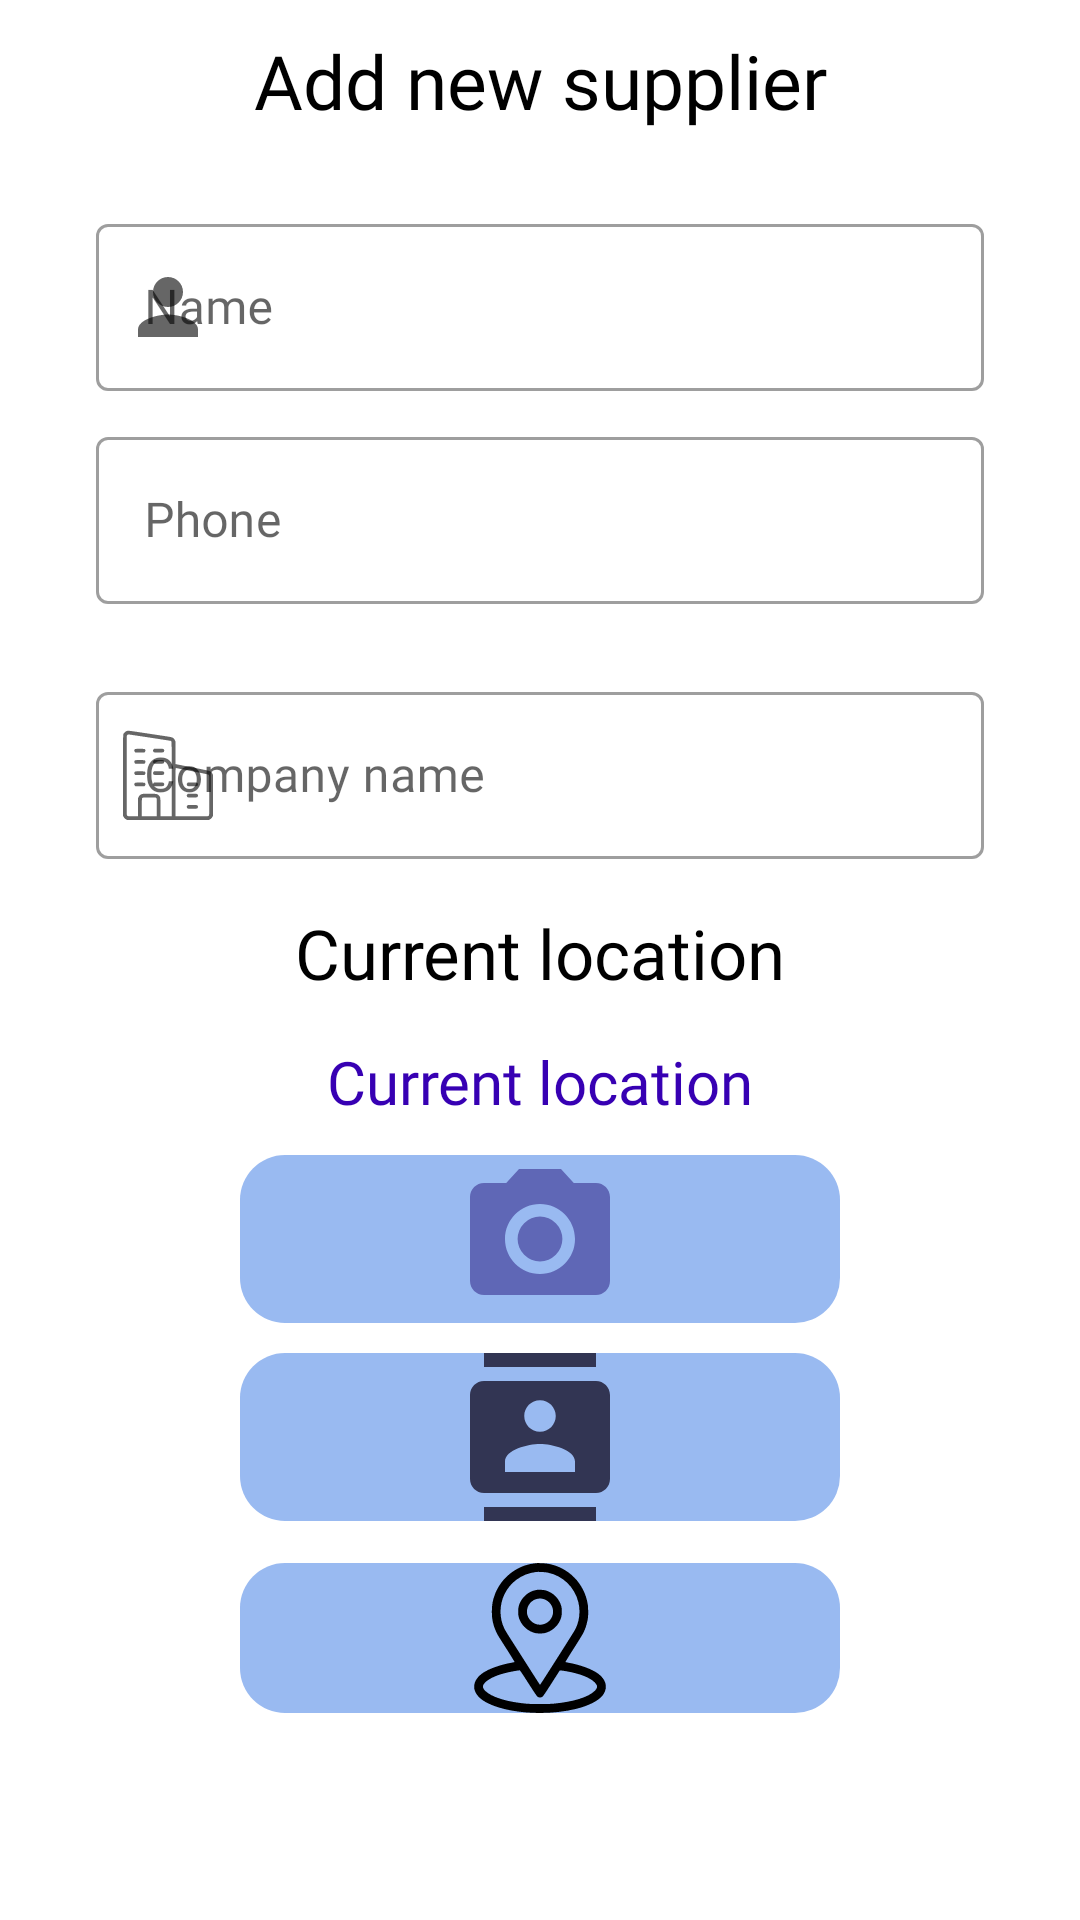

This screen was rendered from an Android layout file. Write that file and the resources it references.
<!-- AndroidManifest.xml: application theme Theme.Besoin -->
<!-- res/layout/supplier_fill_layout.xml -->
<?xml version="1.0" encoding="utf-8"?>
<androidx.constraintlayout.widget.ConstraintLayout xmlns:android="http://schemas.android.com/apk/res/android"
    android:layout_width="match_parent"
    android:layout_height="match_parent"
    xmlns:app="http://schemas.android.com/apk/res-auto"
   >

    <com.google.android.material.textfield.TextInputLayout
        style="@style/Widget.MaterialComponents.TextInputLayout.OutlinedBox"
        android:id="@+id/Phone_ET_Layout"
        android:layout_width="match_parent"
        android:layout_marginStart="32dp"
        android:layout_marginEnd="32dp"
        android:layout_height="wrap_content"
        android:layout_marginTop="10dp"
        android:autofillHints=""
        android:ems="10"
        android:hint="@string/Phone"
        app:endIconMode="clear_text"
        app:endIconDrawable="@drawable/delete_text"
        android:minHeight="48dp"
        android:textAlignment="center"
        app:startIconDrawable="@drawable/phone"
        app:layout_constraintBottom_toBottomOf="parent"
        app:layout_constraintEnd_toEndOf="parent"
        app:layout_constraintHorizontal_bias="0.497"
        app:layout_constraintStart_toStartOf="parent"
        app:layout_constraintTop_toBottomOf="@+id/Name_ET_layout"
        app:layout_constraintVertical_bias="0.0" >

        <com.google.android.material.textfield.TextInputEditText
            android:id="@+id/Phone_ET"
            android:fontFamily="@font/nunito_bold"

            android:inputType="phone"
            android:layout_width="match_parent"
            android:layout_height="wrap_content"/>
    </com.google.android.material.textfield.TextInputLayout>

    <com.google.android.material.textfield.TextInputLayout
        style="@style/Widget.MaterialComponents.TextInputLayout.OutlinedBox"

        android:id="@+id/CompanyET_layout"
        android:layout_width="match_parent"
        android:layout_height="wrap_content"
        android:layout_marginTop="24dp"
        android:autofillHints=""
        android:ems="10"
        android:layout_marginStart="32dp"
        android:layout_marginEnd="32dp"
        app:startIconDrawable="@drawable/company"
        android:hint="@string/CompanyName"
        android:minHeight="48dp"
        android:textAlignment="center"
        app:endIconMode="clear_text"
        app:endIconDrawable="@drawable/delete_text"
        app:layout_constraintEnd_toEndOf="parent"
        app:layout_constraintHorizontal_bias="0.509"
        app:layout_constraintStart_toStartOf="parent"
        app:layout_constraintTop_toBottomOf="@+id/Phone_ET_Layout" >

        <com.google.android.material.textfield.TextInputEditText
            android:id="@+id/CompanyET"
            android:fontFamily="@font/nunito_bold"

            android:layout_width="match_parent"
            android:layout_height="match_parent"/>

    </com.google.android.material.textfield.TextInputLayout>

    <com.google.android.material.textfield.TextInputLayout
        android:id="@+id/Name_ET_layout"
        style="@style/Widget.MaterialComponents.TextInputLayout.OutlinedBox"
        android:layout_width="match_parent"
        android:layout_height="wrap_content"
        android:layout_marginStart="32dp"
        android:layout_marginTop="5dp"
        android:layout_marginEnd="32dp"
        android:autofillHints=""
        android:ems="10"
        android:fontFamily="@font/nunito_bold"
        android:hint="@string/Name"
        android:inputType="textPersonName"
        android:minHeight="48dp"
        app:endIconMode="clear_text"
        app:endIconDrawable="@drawable/delete_text"
        android:textAlignment="center"
        app:layout_constraintBottom_toBottomOf="parent"
        app:layout_constraintEnd_toEndOf="parent"
        app:layout_constraintHorizontal_bias="0.497"
        app:layout_constraintStart_toStartOf="parent"
        app:layout_constraintTop_toBottomOf="@+id/_title2"
        app:layout_constraintVertical_bias="0.039"
        app:startIconDrawable="@drawable/profile_small">


        <com.google.android.material.textfield.TextInputEditText
            android:id="@+id/Name_ET"
            android:layout_width="match_parent"

            android:layout_height="match_parent"
            android:fontFamily="@font/nunito_bold" />
    </com.google.android.material.textfield.TextInputLayout>

    <TextView
        android:id="@+id/addressTV"
        android:layout_width="wrap_content"
        android:layout_height="wrap_content"
        android:layout_marginTop="14dp"
        android:fontFamily="@font/nunito_semi_bold_"
        android:text="@string/Currentlocation"

        android:textAlignment="center"
        android:textColor="@color/purple_700"
        android:textSize="20sp"
        app:layout_constraintEnd_toEndOf="parent"
        app:layout_constraintStart_toStartOf="parent"
        app:layout_constraintTop_toBottomOf="@+id/_title" />

    <TextView
        android:id="@+id/_title"
        android:layout_width="wrap_content"
        android:layout_height="wrap_content"
        android:layout_marginTop="16dp"
        android:fontFamily="@font/nunito_bold"
        android:text="@string/Currentlocation"
        android:textAlignment="center"
        android:textColor="@color/black"
        android:textSize="23dp"
        app:layout_constraintEnd_toEndOf="parent"
        app:layout_constraintStart_toStartOf="parent"
        app:layout_constraintTop_toBottomOf="@+id/CompanyET_layout" />

    <TextView
        android:id="@+id/_title2"
        android:layout_width="wrap_content"
        android:layout_height="wrap_content"
        android:fontFamily="@font/nunito_bold"
        android:text="@string/add_new_supplier_title"
        android:textAlignment="center"
        android:layout_marginTop="10dp"
        android:textColor="@color/black"
        android:textSize="25dp"
        app:layout_constraintEnd_toEndOf="parent"
        app:layout_constraintStart_toStartOf="parent"
        app:layout_constraintTop_toTopOf="parent" />

    <ImageButton
        android:id="@+id/Address"
        android:layout_width="0dp"
        android:layout_height="wrap_content"
        android:layout_marginBottom="5dp"
        android:layout_marginTop="10dp"
        android:background="@drawable/rounded_storage"
        android:contentDescription="@string/you_location"
        android:ems="10"
        android:hint="@string/Address"
        android:inputType="numberDecimal"
        android:minHeight="48dp"
        android:src="@drawable/location"
        app:layout_constraintBottom_toBottomOf="parent"
        app:layout_constraintEnd_toEndOf="@+id/Type"
        app:layout_constraintStart_toStartOf="@+id/Type"
        app:layout_constraintTop_toBottomOf="@id/Type"
        app:layout_constraintVertical_bias="0.057" />

    <ImageButton
        android:id="@+id/add_pic"
        android:layout_width="0dp"
        android:layout_height="wrap_content"
        android:layout_marginStart="80dp"
        android:layout_marginEnd="80dp"
        android:background="@drawable/rounded_storage"
        android:contentDescription="@string/Add_profile_pic"
        android:src="@drawable/camera"
        app:layout_constraintBottom_toBottomOf="parent"
        app:layout_constraintEnd_toEndOf="parent"
        app:layout_constraintHorizontal_bias="0.0"
        app:layout_constraintStart_toStartOf="parent"
        app:layout_constraintTop_toBottomOf="@+id/addressTV"
        app:layout_constraintVertical_bias="0.053" />

    <ImageButton
        android:id="@+id/Type"
        android:layout_width="0dp"
        android:layout_height="wrap_content"
        android:layout_marginStart="80dp"
        android:layout_marginTop="10dp"
        android:layout_marginEnd="80dp"
        android:background="@drawable/rounded_storage"
        android:contentDescription="@string/Add_profile_pic"
        android:src="@drawable/contacts"
        app:layout_constraintBottom_toBottomOf="parent"
        app:layout_constraintEnd_toEndOf="parent"
        app:layout_constraintHorizontal_bias="0.0"
        app:layout_constraintStart_toStartOf="parent"
        app:layout_constraintTop_toBottomOf="@+id/add_pic"
        app:layout_constraintVertical_bias="0.0" />
</androidx.constraintlayout.widget.ConstraintLayout>
<!-- resources referenced by this layout -->
<resources>
  <color name="black">#FF000000</color>
  <color name="purple_700">#FF3700B3</color>
  <!-- drawable camera (drawable) -->
  <vector android:height="56dp" android:tint="#5F67B6"
      android:viewportHeight="24" android:viewportWidth="24"
      android:width="56dp" xmlns:android="http://schemas.android.com/apk/res/android">
      <path android:fillColor="@android:color/white" android:pathData="M12,12m-3.2,0a3.2,3.2 0,1 1,6.4 0a3.2,3.2 0,1 1,-6.4 0"/>
      <path android:fillColor="@android:color/white" android:pathData="M9,2L7.17,4L4,4c-1.1,0 -2,0.9 -2,2v12c0,1.1 0.9,2 2,2h16c1.1,0 2,-0.9 2,-2L22,6c0,-1.1 -0.9,-2 -2,-2h-3.17L15,2L9,2zM12,17c-2.76,0 -5,-2.24 -5,-5s2.24,-5 5,-5 5,2.24 5,5 -2.24,5 -5,5z"/>
  </vector>
  <!-- drawable company: vector/xml drawable (drawable, 4297 chars, omitted) -->
  <!-- drawable contacts (drawable) -->
  <vector android:height="56dp" android:tint="#323553"
      android:viewportHeight="24" android:viewportWidth="24"
      android:width="56dp" xmlns:android="http://schemas.android.com/apk/res/android">
      <path android:fillColor="@android:color/white" android:pathData="M20,0L4,0v2h16L20,0zM4,24h16v-2L4,22v2zM20,4L4,4c-1.1,0 -2,0.9 -2,2v12c0,1.1 0.9,2 2,2h16c1.1,0 2,-0.9 2,-2L22,6c0,-1.1 -0.9,-2 -2,-2zM12,6.75c1.24,0 2.25,1.01 2.25,2.25s-1.01,2.25 -2.25,2.25S9.75,10.24 9.75,9 10.76,6.75 12,6.75zM17,17L7,17v-1.5c0,-1.67 3.33,-2.5 5,-2.5s5,0.83 5,2.5L17,17z"/>
  </vector>
  <!-- drawable delete_text (drawable) -->
  <vector android:autoMirrored="true" android:height="24dp"
      android:tint="@color/teal_700" android:viewportHeight="24"
      android:viewportWidth="24" android:width="24dp" xmlns:android="http://schemas.android.com/apk/res/android">
      <path android:fillColor="@android:color/white" android:pathData="M12,2C6.47,2 2,6.47 2,12s4.47,10 10,10 10,-4.47 10,-10S17.53,2 12,2zM17,15.59L15.59,17 12,13.41 8.41,17 7,15.59 10.59,12 7,8.41 8.41,7 12,10.59 15.59,7 17,8.41 13.41,12 17,15.59z"/>
  </vector>
  <!-- drawable location: vector/xml drawable (drawable, 2286 chars, omitted) -->
  <!-- drawable profile_small (drawable) -->
  <vector android:autoMirrored="true" android:height="30dp"
      android:tint="?attr/colorControlNormal" android:viewportHeight="24"
      android:viewportWidth="24" android:width="30dp"  xmlns:android="http://schemas.android.com/apk/res/android">
      <path android:fillColor="@android:color/white" android:pathData="M12,12c2.21,0 4,-1.79 4,-4s-1.79,-4 -4,-4 -4,1.79 -4,4 1.79,4 4,4zM12,14c-2.67,0 -8,1.34 -8,4v2h16v-2c0,-2.66 -5.33,-4 -8,-4z"/>
  </vector>
  <!-- drawable rounded_storage (drawable) -->
  <?xml version="1.0" encoding="utf-8"?>
  <shape xmlns:android="http://schemas.android.com/apk/res/android"
      android:shape="rectangle">
    <solid android:color="#99BAF1"
        />
    <corners
        android:radius="15dp"
        />
  
  </shape>
  <string name="Add_profile_pic">Add profile picture</string>
  <string name="Address">Address</string>
  <string name="CompanyName">Company name</string>
  <string name="Currentlocation">Current location</string>
  <string name="Name">Name</string>
  <string name="Phone">Phone</string>
  <string name="add_new_supplier_title">"Add new supplier"</string>
  <string name="you_location">Your location</string>
  <style name="Theme.Besoin" parent="Theme.MaterialComponents.DayNight.NoActionBar">
          
          <item name="colorPrimary">@color/purple_500</item>
          <item name="colorPrimaryVariant">@color/purple_700</item>
          <item name="colorOnPrimary">@color/white</item>
          
          <item name="colorSecondary">@color/teal_200</item>
          <item name="colorSecondaryVariant">@color/teal_700</item>
          <item name="colorOnSecondary">@color/black</item>
          
          <item name="android:statusBarColor">?attr/colorPrimaryVariant</item>
          
      </style>
  <color name="teal_700">#FF018786</color>
  <color name="purple_500">#9C9EE6</color>
  <color name="white">#FFFFFFFF</color>
  <color name="teal_200">#FF03DAC5</color>
</resources>
